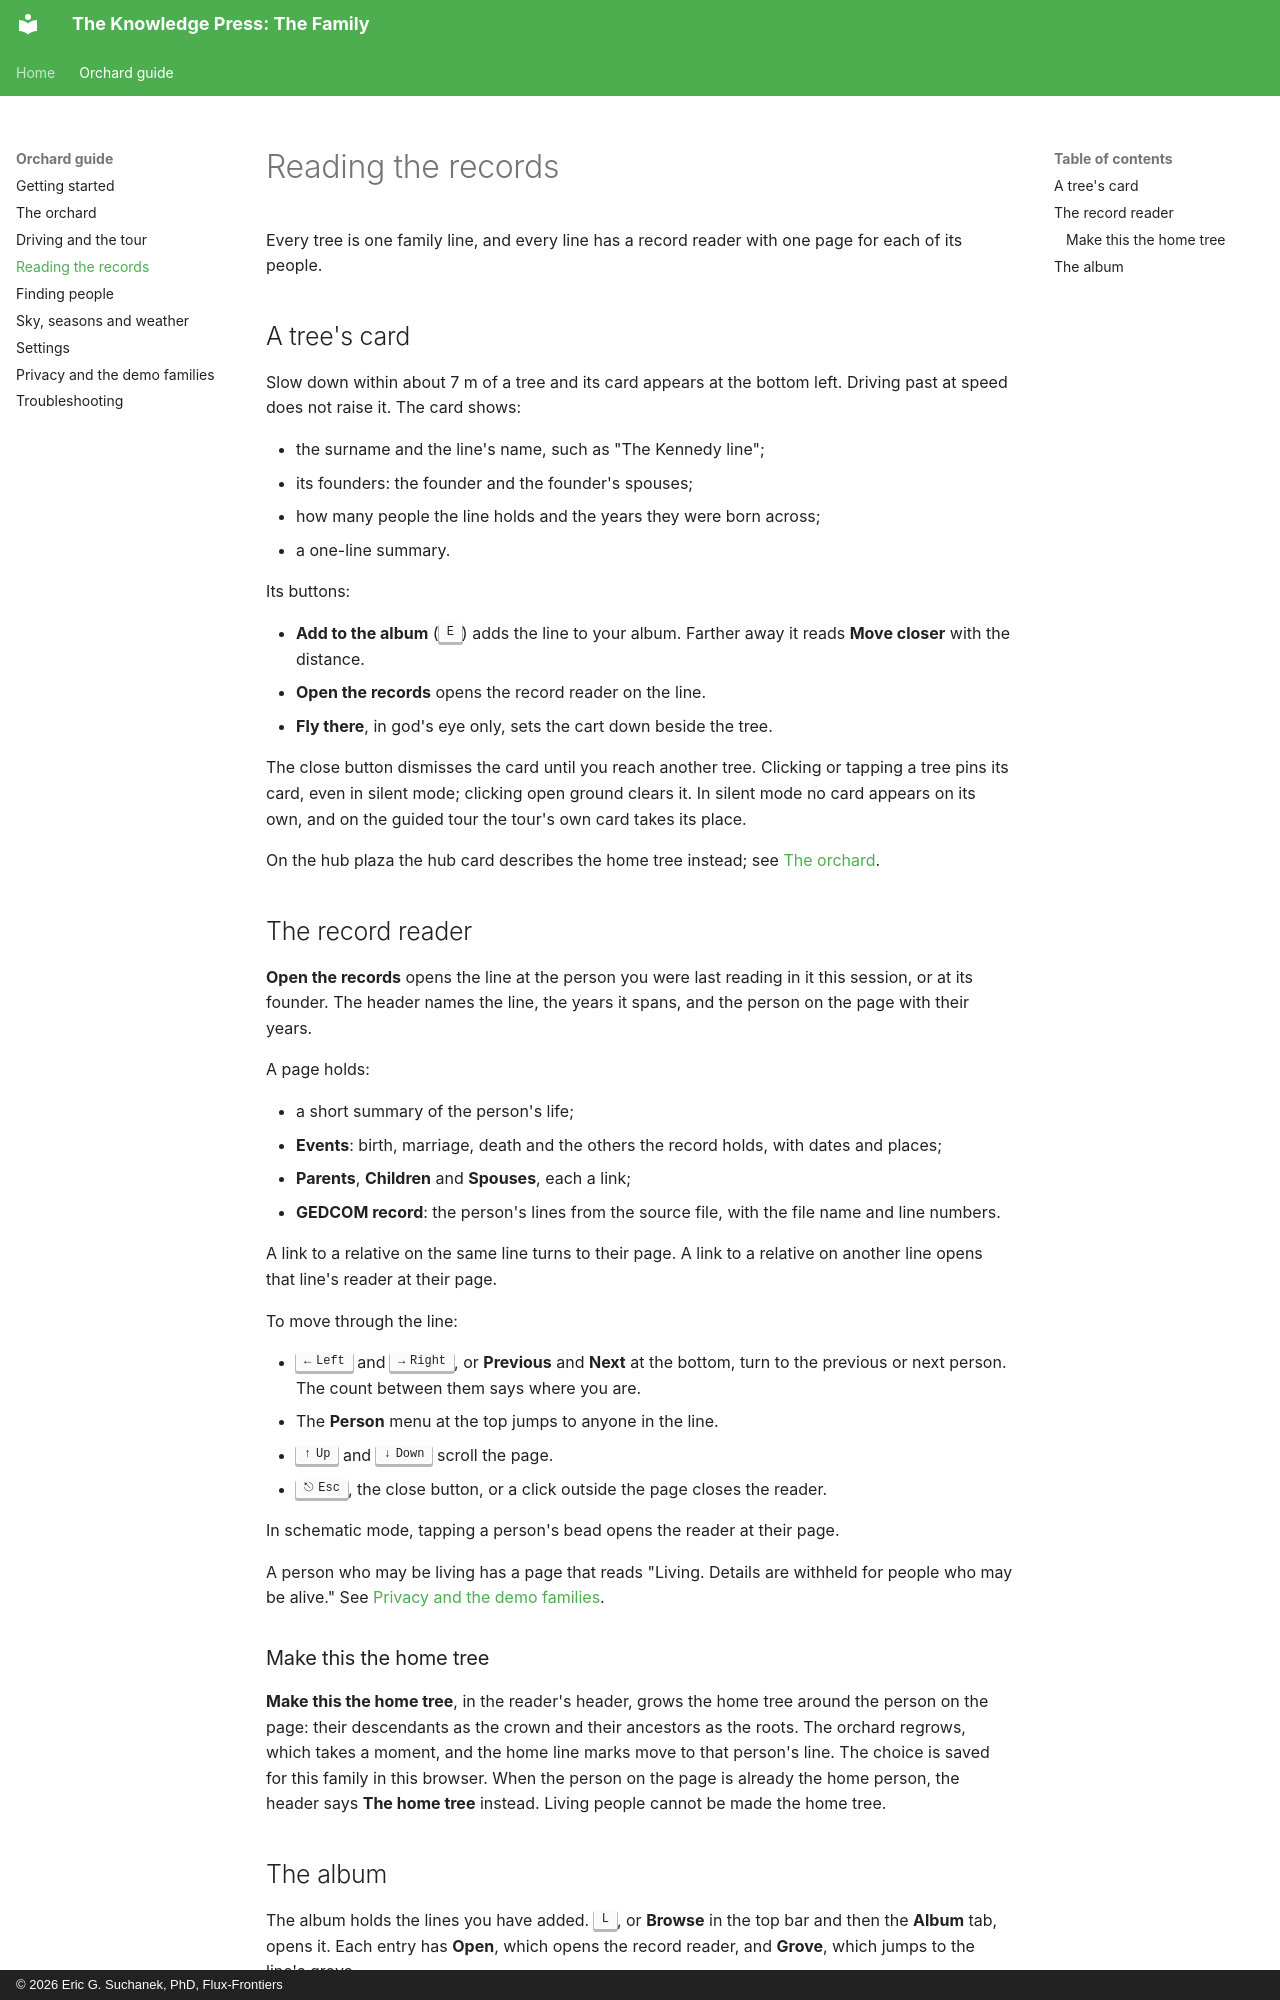

repository: Flux-Frontiers/kpress_family · page: orchard/reading/index.html · generator: mkdocs · copyright: © 2026 Eric G. Suchanek, PhD, Flux-Frontiers

# Reading the records

Every tree is one family line, and every line has a record reader with one
page for each of its people.

## A tree's card

Slow down within about 7 m of a tree and its card appears at the bottom
left. Driving past at speed does not raise it. The card shows:

- the surname and the line's name, such as "The Kennedy line";
- its founders: the founder and the founder's spouses;
- how many people the line holds and the years they were born across;
- a one-line summary.

Its buttons:

- **Add to the album** (++e++) adds the line to your album. Farther away it
  reads **Move closer** with the distance.
- **Open the records** opens the record reader on the line.
- **Fly there**, in god's eye only, sets the cart down beside the tree.

The close button dismisses the card until you reach another tree.
Clicking or tapping a tree pins its card, even in silent mode; clicking open
ground clears it. In silent mode no card appears on its own, and on the
guided tour the tour's own card takes its place.

On the hub plaza the hub card describes the home tree instead; see
[The orchard](the-orchard.md).

## The record reader

**Open the records** opens the line at the person you were last reading in
it this session, or at its founder. The header names the line, the years it
spans, and the person on the page with their years.

A page holds:

- a short summary of the person's life;
- **Events**: birth, marriage, death and the others the record holds, with
  dates and places;
- **Parents**, **Children** and **Spouses**, each a link;
- **GEDCOM record**: the person's lines from the source file, with the file
  name and line numbers.

A link to a relative on the same line turns to their page. A link to a
relative on another line opens that line's reader at their page.

To move through the line:

- ++left++ and ++right++, or **Previous** and **Next** at the bottom, turn to
  the previous or next person. The count between them says where you are.
- The **Person** menu at the top jumps to anyone in the line.
- ++up++ and ++down++ scroll the page.
- ++esc++, the close button, or a click outside the page closes the reader.

In schematic mode, tapping a person's bead opens the reader at their page.

A person who may be living has a page that reads "Living. Details are
withheld for people who may be alive." See
[Privacy and the demo families](privacy.md).

### Make this the home tree

**Make this the home tree**, in the reader's header, grows the home tree
around the person on the page: their descendants as the crown and their
ancestors as the roots. The orchard regrows, which takes a moment, and the
home line marks move to that person's line. The choice is saved for this
family in this browser. When the person on the page is already the home
person, the header says **The home tree** instead. Living people cannot be
made the home tree.
